Run: headless pygame with SDL's dummy video driver; simulated clock (each Clock.tick advances the game by its frame time, no real sleeping); random seed 0; keys injected as events and as key.get_pressed() state; mouse plan: one left click at the window centre at the start of phase 2, then a move to the lower-right quarter at the start of phase 3.
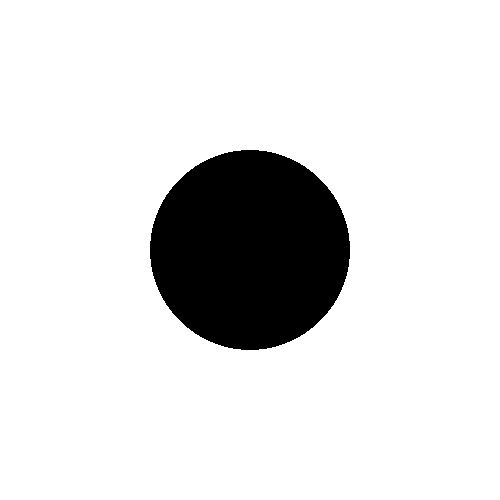
Frame 1 of 4 · flips 1–60 · no input
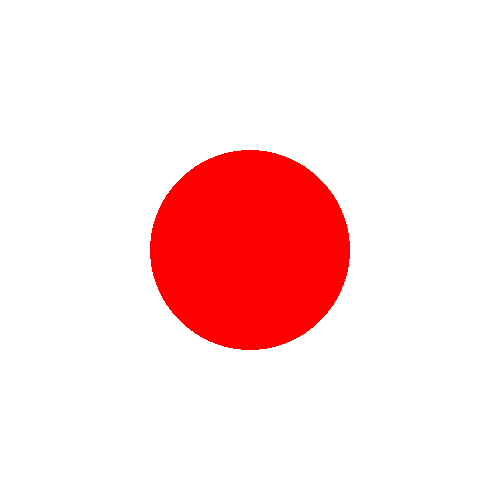
Frame 2 of 4 · flips 61–180 · clicked the window centre · tapped SPACE, RETURN · held RIGHT (→), D
Frame 3 of 4 · flips 181–300 · moved the mouse to the lower-right quarter · held DOWN (↓), S · screen same as frame 1, image omitted
Frame 4 of 4 · flips 301–420 · held LEFT (←), A, UP (↑), W · screen unchanged from frame 3, image omitted

The pygame program that drew these frames:

# !/usr/bin/env python3
# @file example5_mouse_position_collision_detection.py
# SCRP: Example 5 - Mouse Position Collision Detection
# Daryl Dang

"""
Example 5 - Mouse Position Collision Detection
----------------------------------------------------
This example demonstrates basic collision detection with your mouse and drawn object on the screen
using collidepoint().
"""
####################################################################################################
# IMPORTS
####################################################################################################
import pygame

####################################################################################################
# GLOBALS
####################################################################################################
# Screen
SCREEN_WIDTH = 500
SCREEN_HEIGHT = 500
FPS = 60
WHITE = (255, 255, 255)

# Circle
COLOUR = [0, 0, 0]
CENTER = (250, 250)
RADIUS = 100

####################################################################################################
# SETUP (initialize and load images)
####################################################################################################
# Initialize pygame and display window
pygame.init()
display = pygame.display.set_mode((SCREEN_WIDTH, SCREEN_HEIGHT))
pygame.display.set_caption("Mouse Position Collision Detection")
clock = pygame.time.Clock()

####################################################################################################
# GAME LOOP
####################################################################################################
running = True
while running:
    for event in pygame.event.get():
        # Quit when the user presses the X at the top right
        if event.type == pygame.QUIT:
            running = False

    # Draw white background
    display.fill(WHITE)

    # Draw circle that will be checking the collision
    circle = pygame.draw.circle(display, COLOUR, CENTER, RADIUS, 0)

    # Get the mouse position
    mouse_pos = pygame.mouse.get_pos()

    # Call the function collidepoint() to check if the drawn circle is colliding with the drawn
    # circle on the screen. Pass in the mouse position variable as our only argument. This function
    # will return a boolean value.
    collide = circle.collidepoint(mouse_pos)

    # If we have collided with our circle, colour it red. Otherwise, colour the circle white.
    if collide:
        COLOUR = [255, 0, 0] # RED
    else:
        COLOUR = [0, 0, 0] # BLACK

    # Update the pygame window and set clock tick
    pygame.display.update()
    clock.tick(FPS)

# Close and clean up
pygame.quit()
